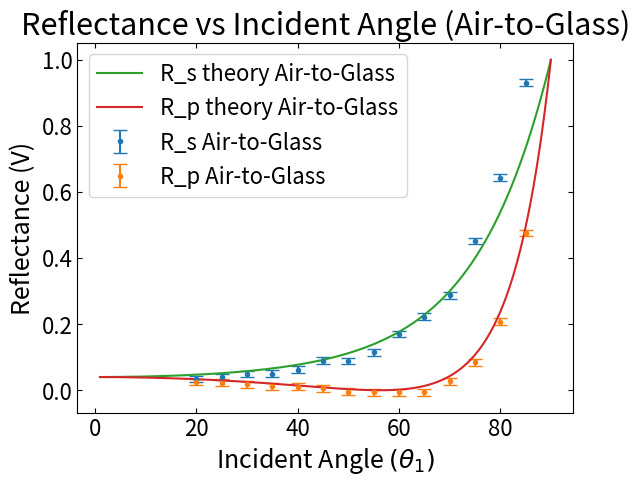

Here is the Python script that generated this plot: (Note: this script raises an exception after producing the figure.)
# Imports
import numpy as np
import matplotlib.pyplot as plt
from scipy.optimize import curve_fit

# Plot settings
plt.rc("axes", labelsize=18, titlesize=22)
plt.rc("xtick", labelsize=16, top=True, direction="in")
plt.rc("ytick", labelsize=16, right=True, direction="in")
plt.rc("legend", fontsize=16)

# Constants
n_luft = 1.0  # Air index
n_glas_teori = 1.5  # Theoretical glass index
baggrund = 0.0366  # Background intensity

# Functions
def find_θ2(θ1, n_glas):
    return np.arcsin(n_luft / n_glas * np.sin(θ1))

def Rs_func(θ1, n_glas): 
    θ2 = find_θ2(θ1, n_glas)
    return np.sin(θ1 - θ2)**2 / np.sin(θ1 + θ2)**2

def Rp_func(θ1, n_glas):
    θ2 = find_θ2(θ1, n_glas)
    return np.tan(θ1 - θ2)**2 / np.tan(θ1 + θ2)**2

def Ts_func(θ1, n_glas):
    θ2 = find_θ2(θ1, n_glas)
    return np.sin(2*θ1) * np.sin(2*θ2) / np.sin(θ1 + θ2)**2

def Tp_func(θ1, n_glas):
    θ2 = find_θ2(θ1, n_glas)
    return np.sin(2*θ1) * np.sin(2*θ2) / (np.sin(θ1 + θ2)**2 * np.cos(θ1 - θ2)**2)

def brewster(n1, n2):
    return np.rad2deg(np.arctan(n2 / n1))

def critical(n):
    return np.rad2deg(np.arcsin(1 / n))

# Data for Air-to-Glass
θ1_air_to_glass = np.array([15, 20, 25, 30, 35, 40, 45, 50, 55, 60, 65, 70, 75, 80, 85])
φ2_air_to_glass = 180 - np.array([176, 174, 172, 171, 172, 174, 176, 178, 161, 164, 167, 151, 155, 141, 145])
θ2_air_to_glass = θ1_air_to_glass - φ2_air_to_glass

# Data for Glass-to-Air
θ1_glass_to_air = np.array([0, 5, 10, 15, 20, 25, 30, 35, 40, 42, 43, 44, 45, 50, 55, 60])
φ2_glass_to_air = 180 - np.array([172, 169.5, 166, 162.2, 158, 151, 146, 142.2, 135.2])
θ2_glass_to_air = θ1_glass_to_air[3:-4] + φ2_glass_to_air

# Function to process data
def process_experiment(θ1_list, θ2_list, label):
    # Measured intensities (background corrected)
    T_s = np.array([4.98, 5.13, 5.18, 5.16, 5.17, 4.92, 5.11, 4.805, 4.437, 4.429, 4.541, 3.842, 3.400, 2.744, 1.599, 0.472]) - baggrund
    T_p = np.array([4.88, 4.37, 4.52, 4.48, 4.64, 4.07, 4.45, 4.411, 4.19, 4.15, 4.539, 4.059, 3.825, 3.303, 2.198, 0.715]) - baggrund
    R_s = np.array([0.207, 0.232, 0.282, 0.285, 0.343, 0.48, 0.477, 0.604, 0.878, 1.136, 1.456, 2.268, 3.216, 4.638]) - baggrund
    R_p = np.array([0.159, 0.146, 0.122, 0.096, 0.09, 0.066, 0.017, 0.004, 0.005, 0.0064, 0.166, 0.444, 1.040, 2.339]) - baggrund

    # Normalize intensities
    R_s /= T_s[0]
    R_p /= T_p[0]
    T_s /= T_s[0]
    T_p /= T_p[0]

    # Curve fitting
    popt_Rs, Rs_pcov = curve_fit(Rs_func, np.deg2rad(θ1_list[1:]), R_s, p0=[1.2])
    popt_Rp, Rp_pcov = curve_fit(Rp_func, np.deg2rad(θ1_list[1:]), R_p, p0=[1.5])
    
    # Plot Reflectance
    plt.errorbar(θ1_list[1:], R_s, yerr=0.01, fmt=".", capsize=5, label=f'R_s {label}')
    plt.errorbar(θ1_list[1:], R_p, yerr=0.01, fmt=".", capsize=5, label=f'R_p {label}')
    θ1_lin = np.linspace(1, 90, 1000)
    plt.plot(θ1_lin, Rs_func(np.deg2rad(θ1_lin), n_glas_teori), label=f'R_s theory {label}')
    plt.plot(θ1_lin, Rp_func(np.deg2rad(θ1_lin), n_glas_teori), label=f'R_p theory {label}')
    plt.xlabel(r'Incident Angle $(\theta_1)$')
    plt.ylabel('Reflectance (V)')
    plt.title(f'Reflectance vs Incident Angle ({label})')
    plt.legend()
    plt.show()

# Process both experiments
process_experiment(θ1_air_to_glass, θ2_air_to_glass, "Air-to-Glass")
process_experiment(θ1_glass_to_air, θ2_glass_to_air, "Glass-to-Air")
